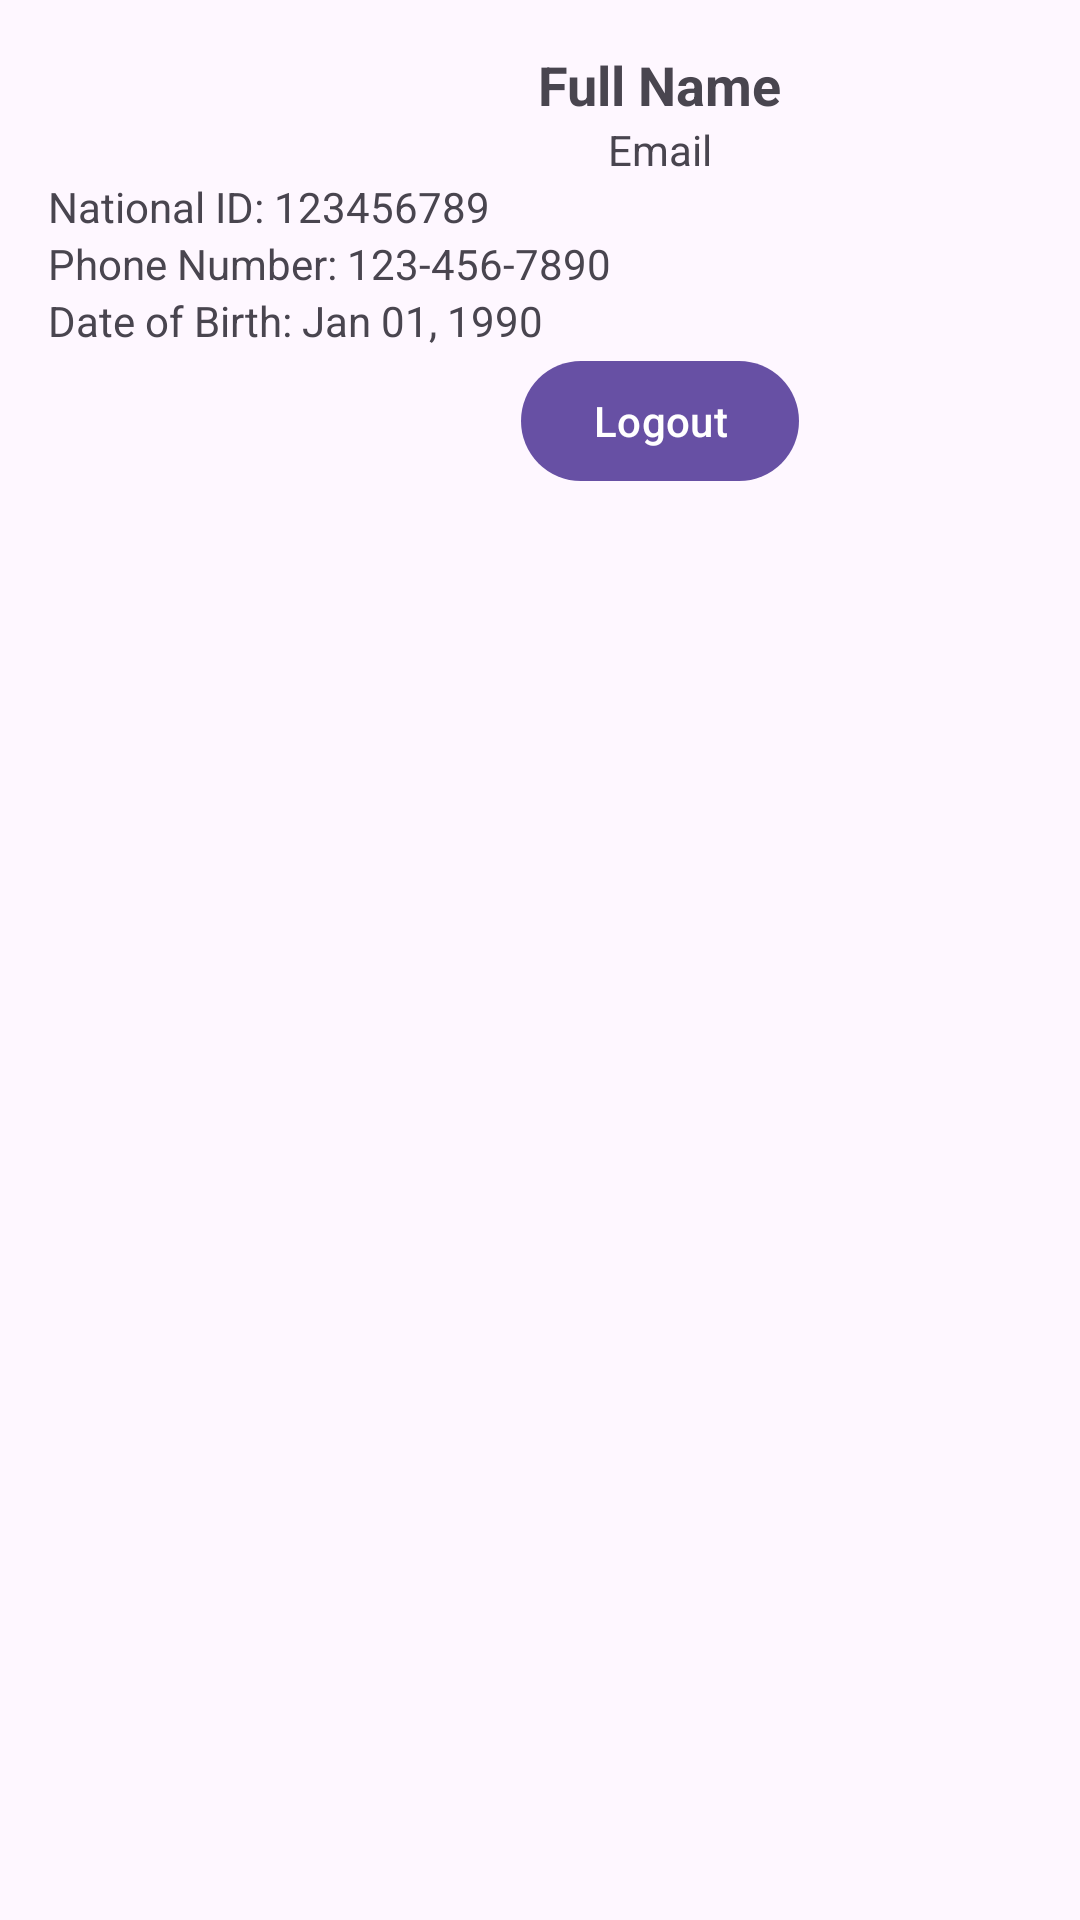

Reconstruct the res/layout file that produces this screen, plus the resources it refers to.
<!-- AndroidManifest.xml: application theme Theme.DeloitteTask -->
<!-- res/layout/fragment_dashboard.xml -->
<?xml version="1.0" encoding="utf-8"?>
<androidx.constraintlayout.widget.ConstraintLayout
    xmlns:android="http://schemas.android.com/apk/res/android"
    xmlns:app="http://schemas.android.com/apk/res-auto"
    android:layout_width="match_parent"
    android:layout_height="match_parent"
    android:padding="16dp">

    <androidx.appcompat.widget.AppCompatImageView
        android:id="@+id/profileImageView"
        android:layout_width="80dp"
        android:layout_height="80dp"
        android:src="@drawable/ic_launcher_background"
        android:scaleType="centerCrop"
        app:layout_constraintTop_toTopOf="parent"
        app:layout_constraintStart_toStartOf="parent" />

    <com.google.android.material.textview.MaterialTextView
        android:id="@+id/fullNameTextView"
        android:layout_width="wrap_content"
        android:layout_height="wrap_content"
        android:text="Full Name"
        android:textSize="18sp"
        android:textStyle="bold"
        app:layout_constraintTop_toTopOf="@id/profileImageView"
        app:layout_constraintStart_toEndOf="@id/profileImageView"
        app:layout_constraintEnd_toEndOf="parent" />

    <com.google.android.material.textview.MaterialTextView
        android:id="@+id/emailTextView"
        android:layout_width="wrap_content"
        android:layout_height="wrap_content"
        android:text="Email"
        android:textSize="14sp"
        app:layout_constraintTop_toBottomOf="@id/fullNameTextView"
        app:layout_constraintStart_toEndOf="@id/profileImageView"
        app:layout_constraintEnd_toEndOf="parent" />

    <com.google.android.material.textview.MaterialTextView
        android:id="@+id/nationalIdTextView"
        android:layout_width="wrap_content"
        android:layout_height="wrap_content"
        android:text="National ID: 123456789"
        android:textSize="14sp"
        app:layout_constraintTop_toBottomOf="@id/emailTextView"
        app:layout_constraintStart_toEndOf="@id/profileImageView"
        app:layout_constraintEnd_toEndOf="parent"
        app:layout_constraintStart_toStartOf="@id/nationalIdTextView" />

    <com.google.android.material.textview.MaterialTextView
        android:id="@+id/phoneNumberTextView"
        android:layout_width="wrap_content"
        android:layout_height="wrap_content"
        android:text="Phone Number: 123-456-7890"
        android:textSize="14sp"
        app:layout_constraintTop_toBottomOf="@id/nationalIdTextView"
        app:layout_constraintStart_toEndOf="@id/profileImageView"
        app:layout_constraintEnd_toEndOf="parent"
        app:layout_constraintStart_toStartOf="@id/phoneNumberTextView" />

    <com.google.android.material.textview.MaterialTextView
        android:id="@+id/dobTextView"
        android:layout_width="wrap_content"
        android:layout_height="wrap_content"
        android:text="Date of Birth: Jan 01, 1990"
        android:textSize="14sp"
        app:layout_constraintTop_toBottomOf="@id/phoneNumberTextView"
        app:layout_constraintStart_toEndOf="@id/profileImageView"
        app:layout_constraintEnd_toEndOf="parent"
        app:layout_constraintStart_toStartOf="@id/dobTextView" />

    <com.google.android.material.button.MaterialButton
        android:id="@+id/logoutButton"
        android:layout_width="wrap_content"
        android:layout_height="wrap_content"
        android:text="Logout"
        android:textSize="14sp"
        app:layout_constraintTop_toBottomOf="@id/dobTextView"
        app:layout_constraintStart_toEndOf="@id/profileImageView"
        app:layout_constraintEnd_toEndOf="parent" />

</androidx.constraintlayout.widget.ConstraintLayout>
<!-- resources referenced by this layout -->
<resources>
  <style name="Theme.DeloitteTask" parent="Base.Theme.DeloitteTask" />
  <style name="Base.Theme.DeloitteTask" parent="Theme.Material3.DayNight.NoActionBar">
          
          
      </style>
</resources>
